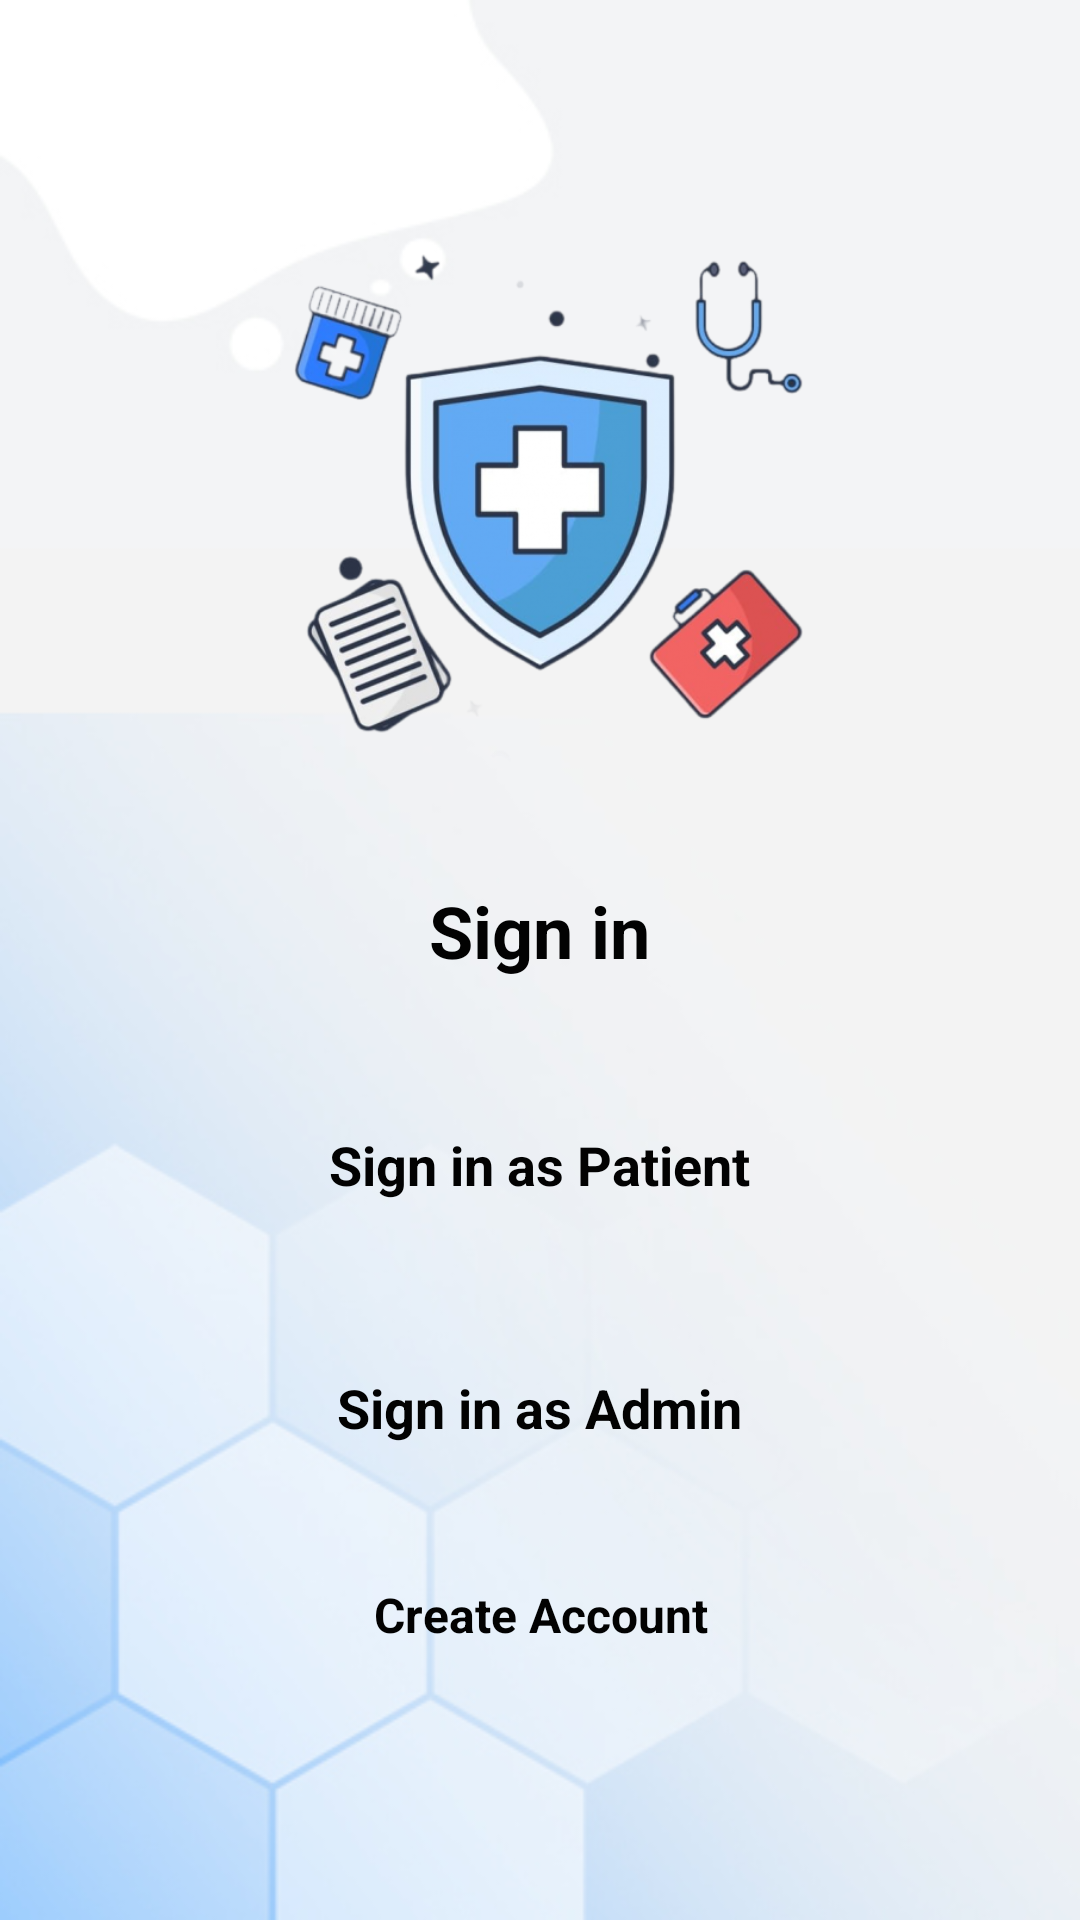

Here is an Android app screen rendered from its layout file. Give the layout XML and the strings, colors and styles it references.
<!-- AndroidManifest.xml: application theme Theme.Hospital -->
<!-- res/layout/activity_main2.xml -->
<?xml version="1.0" encoding="utf-8"?>
<androidx.constraintlayout.widget.ConstraintLayout xmlns:android="http://schemas.android.com/apk/res/android"
    xmlns:app="http://schemas.android.com/apk/res-auto"
    xmlns:tools="http://schemas.android.com/tools"
    android:layout_width="match_parent"
    android:layout_height="match_parent"
    android:background="@drawable/backm"
    tools:context=".MainActivity2">

    <ImageView
        android:id="@+id/imageView7"
        android:layout_width="218dp"
        android:layout_height="195dp"
        app:layout_constraintBottom_toBottomOf="parent"
        app:layout_constraintEnd_toEndOf="parent"
        app:layout_constraintStart_toStartOf="parent"
        app:layout_constraintTop_toTopOf="parent"
        app:layout_constraintVertical_bias="0.169"
        app:srcCompat="@drawable/l1" />

    <TextView
        android:id="@+id/textView8"
        android:layout_width="266dp"
        android:layout_height="46dp"
        android:layout_marginTop="35dp"
        android:background="@drawable/input_bg"
        android:gravity="center"
        android:text="Sign in as Patient"
        android:textColor="#020202"
        android:textSize="18sp"
        android:textStyle="bold"
        app:layout_constraintEnd_toEndOf="parent"
        app:layout_constraintHorizontal_bias="0.496"
        app:layout_constraintStart_toStartOf="parent"
        app:layout_constraintTop_toBottomOf="@+id/textView10" />

    <TextView
        android:id="@+id/textView9"
        android:layout_width="266dp"
        android:layout_height="46dp"
        android:layout_marginTop="35dp"
        android:background="@drawable/input_bg"
        android:gravity="center"
        android:text="Sign in as Admin"
        android:textColor="#020202"
        android:textSize="18sp"
        android:textStyle="bold"
        app:layout_constraintEnd_toEndOf="parent"
        app:layout_constraintHorizontal_bias="0.496"
        app:layout_constraintStart_toStartOf="parent"
        app:layout_constraintTop_toBottomOf="@+id/textView8" />

    <TextView
        android:id="@+id/textView10"
        android:layout_width="200dp"
        android:layout_height="40dp"
        android:layout_marginTop="20dp"
        android:gravity="center|right"
        android:text="Sign in"
        android:textAlignment="center"
        android:textColor="#020202"
        android:textSize="24sp"
        android:textStyle="bold"
        app:layout_constraintEnd_toEndOf="parent"
        app:layout_constraintHorizontal_bias="0.497"
        app:layout_constraintStart_toStartOf="parent"
        app:layout_constraintTop_toBottomOf="@+id/imageView7" />

    <TextView
        android:id="@+id/textViewNewUser"
        android:layout_width="121dp"
        android:layout_height="23dp"
        android:layout_marginTop="35dp"
        android:text="Create Account"
        android:textAlignment="center"
        android:textColor="#020202"
        android:textColorHint="#020202"
        android:textSize="16sp"
        android:textStyle="bold"
        app:layout_constraintEnd_toEndOf="parent"
        app:layout_constraintStart_toStartOf="parent"
        app:layout_constraintTop_toBottomOf="@+id/textView9" />

</androidx.constraintlayout.widget.ConstraintLayout>
<!-- resources referenced by this layout -->
<resources>
  <!-- drawable backm: jpg bitmap (drawable, 27059 bytes) -->
  <!-- drawable l1: png bitmap (drawable, 154646 bytes) -->
  <style name="Theme.Hospital" parent="Theme.MaterialComponents.DayNight.NoActionBar">
          
          <item name="colorPrimary">@color/purple_500</item>
          <item name="colorPrimaryVariant">@color/purple_700</item>
          <item name="colorOnPrimary">@color/white</item>
          
          <item name="colorSecondary">@color/teal_200</item>
          <item name="colorSecondaryVariant">@color/teal_700</item>
          <item name="colorOnSecondary">@color/black</item>
          
          
      </style>
  <color name="purple_500">#FF6200EE</color>
  <color name="purple_700">#FF3700B3</color>
  <color name="white">#FFFFFFFF</color>
  <color name="teal_200">#FF03DAC5</color>
  <color name="teal_700">#FF018786</color>
  <color name="black">#FF000000</color>
</resources>
